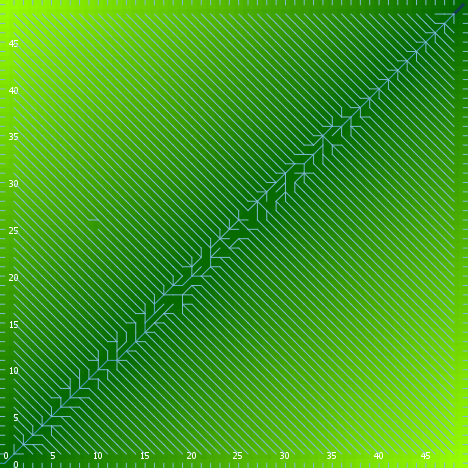

The file beside this chart, header and first rows:
export-world data (NetLogo 6.0.4)
land_04_withSoilProperties.nlogo
05/10/2020 12:25:19:889 +0100
RANDOM STATE
0 0 -1727483681 466 -1.8876889437972437 …
GLOBALS
min-pxcor, max-pxcor, min-pycor, max-pycor, perspective, subject, nextIndex, directed-links, ticks, display-mode, elevationdistribution, elev_algorithm-style, elev_featureanglerange, elev_inversioniterations, elev_noise, elev_numdepressions, elev_numprotuberances, elev_numranges, elev_numrifts, elev_rangeaggregation, elev_rangeheight, elev_rangelength, elev_riftaggregation, elev_riftheight
0, 49, 0, 49, 0, nobody, 2600, "UNDIRECTED", -1, "terrain", [113.91368202607977 89.04139325171764 75…, "C#", 13.05, 0.8233, 2.168, 6, 6, 31, 20, 0.2322, 47.09, 2656, 0.1555, -39.41
TURTLES
who, color, heading, xcor, ycor, shape, label, label-color, breed, hidden?, size, pen-size, pen-mode, numpoints
0, 115, 199, 30, 11, "default", "", 9.9, {breed flowholders}, true, 1, 1, "up", 
1, 97, 270, 0, 39, "line half", "", 9.9, {breed flowholders}, false, 1, 1, "up", 
2, 15, 330, 41, 9, "default", "", 9.9, {breed flowholders}, true, 1, 1, "up", 
3, 85, 200, 48, 22, "default", "", 9.9, {breed flowholders}, true, 1, 1, "up", 
4, 15, 87, 18, 1, "default", "", 9.9, {breed flowholders}, true, 1, 1, "up", 
5, 95, 64, 48, 8, "default", "", 9.9, {breed flowholders}, true, 1, 1, "up", 
6, 25, 180, 3, 6, "default", "", 9.9, {breed flowholders}, true, 1, 1, "up", 
7, 95, 228, 22, 22, "default", "", 9.9, {breed flowholders}, true, 1, 1, "up", 
8, 115, 242, 1, 28, "default", "", 9.9, {breed flowholders}, true, 1, 1, "up", 
9, 85, 276, 1, 5, "default", "", 9.9, {breed flowholders}, true, 1, 1, "up", 
10, 65, 225, 14, 17, "default", "", 9.9, {breed flowholders}, true, 1, 1, "up", 
11, 95, 171, 2, 10, "default", "", 9.9, {breed flowholders}, true, 1, 1, "up", 
12, 25, 35, 20, 41, "default", "", 9.9, {breed flowholders}, true, 1, 1, "up", 
13, 65, 180, 26, 7, "default", "", 9.9, {breed flowholders}, true, 1, 1, "up", 
14, 5, 13, 8, 10, "default", "", 9.9, {breed flowholders}, true, 1, 1, "up", 
15, 15, 5, 19, 16, "default", "", 9.9, {breed flowholders}, true, 1, 1, "up", 
16, 65, 199, 30, 8, "default", "", 9.9, {breed flowholders}, true, 1, 1, "up", 
17, 95, 347, 4, 32, "default", "", 9.9, {breed flowholders}, true, 1, 1, "up", 
18, 15, 249, 34, 22, "default", "", 9.9, {breed flowholders}, true, 1, 1, "up", 
19, 55, 151, 39, 34, "default", "", 9.9, {breed flowholders}, true, 1, 1, "up", 
20, 125, 131, 35, 28, "default", "", 9.9, {breed flowholders}, true, 1, 1, "up", 
21, 75, 184, 42, 29, "default", "", 9.9, {breed flowholders}, true, 1, 1, "up", 
22, 97, 90, 49, 22, "line half", "", 9.9, {breed flowholders}, false, 1, 1, "up", 
23, 97, 180, 13, 0, "line half", "", 9.9, {breed flowholders}, false, 1, 1, "up", 
24, 97, 180, 17, 0, "line half", "", 9.9, {breed flowholders}, false, 1, 1, "up", 
25, 95, 57, 40, 22, "default", "", 9.9, {breed flowholders}, true, 1, 1, "up", 
26, 75, 163, 32, 1, "default", "", 9.9, {breed flowholders}, true, 1, 1, "up", 
27, 5, 125, 13, 36, "default", "", 9.9, {breed flowholders}, true, 1, 1, "up", 
28, 97, 270, 0, 40, "line half", "", 9.9, {breed flowholders}, false, 1, 1, "up", 
29, 5, 122, 33, 24, "default", "", 9.9, {breed flowholders}, true, 1, 1, "up", 
30, 25, 337, 21, 30, "default", "", 9.9, {breed flowholders}, true, 1, 1, "up", 
31, 25, 281, 23, 1, "default", "", 9.9, {breed flowholders}, true, 1, 1, "up", 
32, 45, 285, 10, 33, "default", "", 9.9, {breed flowholders}, true, 1, 1, "up", 
33, 5, 344, 29, 40, "default", "", 9.9, {breed flowholders}, true, 1, 1, "up", 
34, 55, 176, 39, 46, "default", "", 9.9, {breed flowholders}, true, 1, 1, "up", 
35, 45, 348, 4, 24, "default", "", 9.9, {breed flowholders}, true, 1, 1, "up", 
36, 135, 234, 33, 11, "default", "", 9.9, {breed flowholders}, true, 1, 1, "up", 
37, 135, 293, 16, 43, "default", "", 9.9, {breed flowholders}, true, 1, 1, "up", 
38, 125, 127, 42, 1, "default", "", 9.9, {breed flowholders}, true, 1, 1, "up", 
39, 45, 3, 33, 45, "default", "", 9.9, {breed flowholders}, true, 1, 1, "up", 
40, 55, 231, 27, 9, "default", "", 9.9, {breed flowholders}, true, 1, 1, "up", 
41, 115, 299, 23, 38, "default", "", 9.9, {breed flowholders}, true, 1, 1, "up", 
42, 65, 280, 3, 12, "default", "", 9.9, {breed flowholders}, true, 1, 1, "up", 
43, 25, 214, 31, 10, "default", "", 9.9, {breed flowholders}, true, 1, 1, "up", 
44, 65, 6, 39, 22, "default", "", 9.9, {breed flowholders}, true, 1, 1, "up", 
45, 135, 323, 45, 41, "default", "", 9.9, {breed flowholders}, true, 1, 1, "up", 
46, 75, 31, 16, 22, "default", "", 9.9, {breed flowholders}, true, 1, 1, "up", 
47, 95, 288, 24, 35, "default", "", 9.9, {breed flowholders}, true, 1, 1, "up", 
48, 15, 324, 9, 34, "default", "", 9.9, {breed flowholders}, true, 1, 1, "up", 
49, 15, 33, 47, 41, "default", "", 9.9, {breed flowholders}, true, 1, 1, "up", 
50, 25, 123, 2, 30, "default", "", 9.9, {breed flowholders}, true, 1, 1, "up", 
... 10,800 more rows
